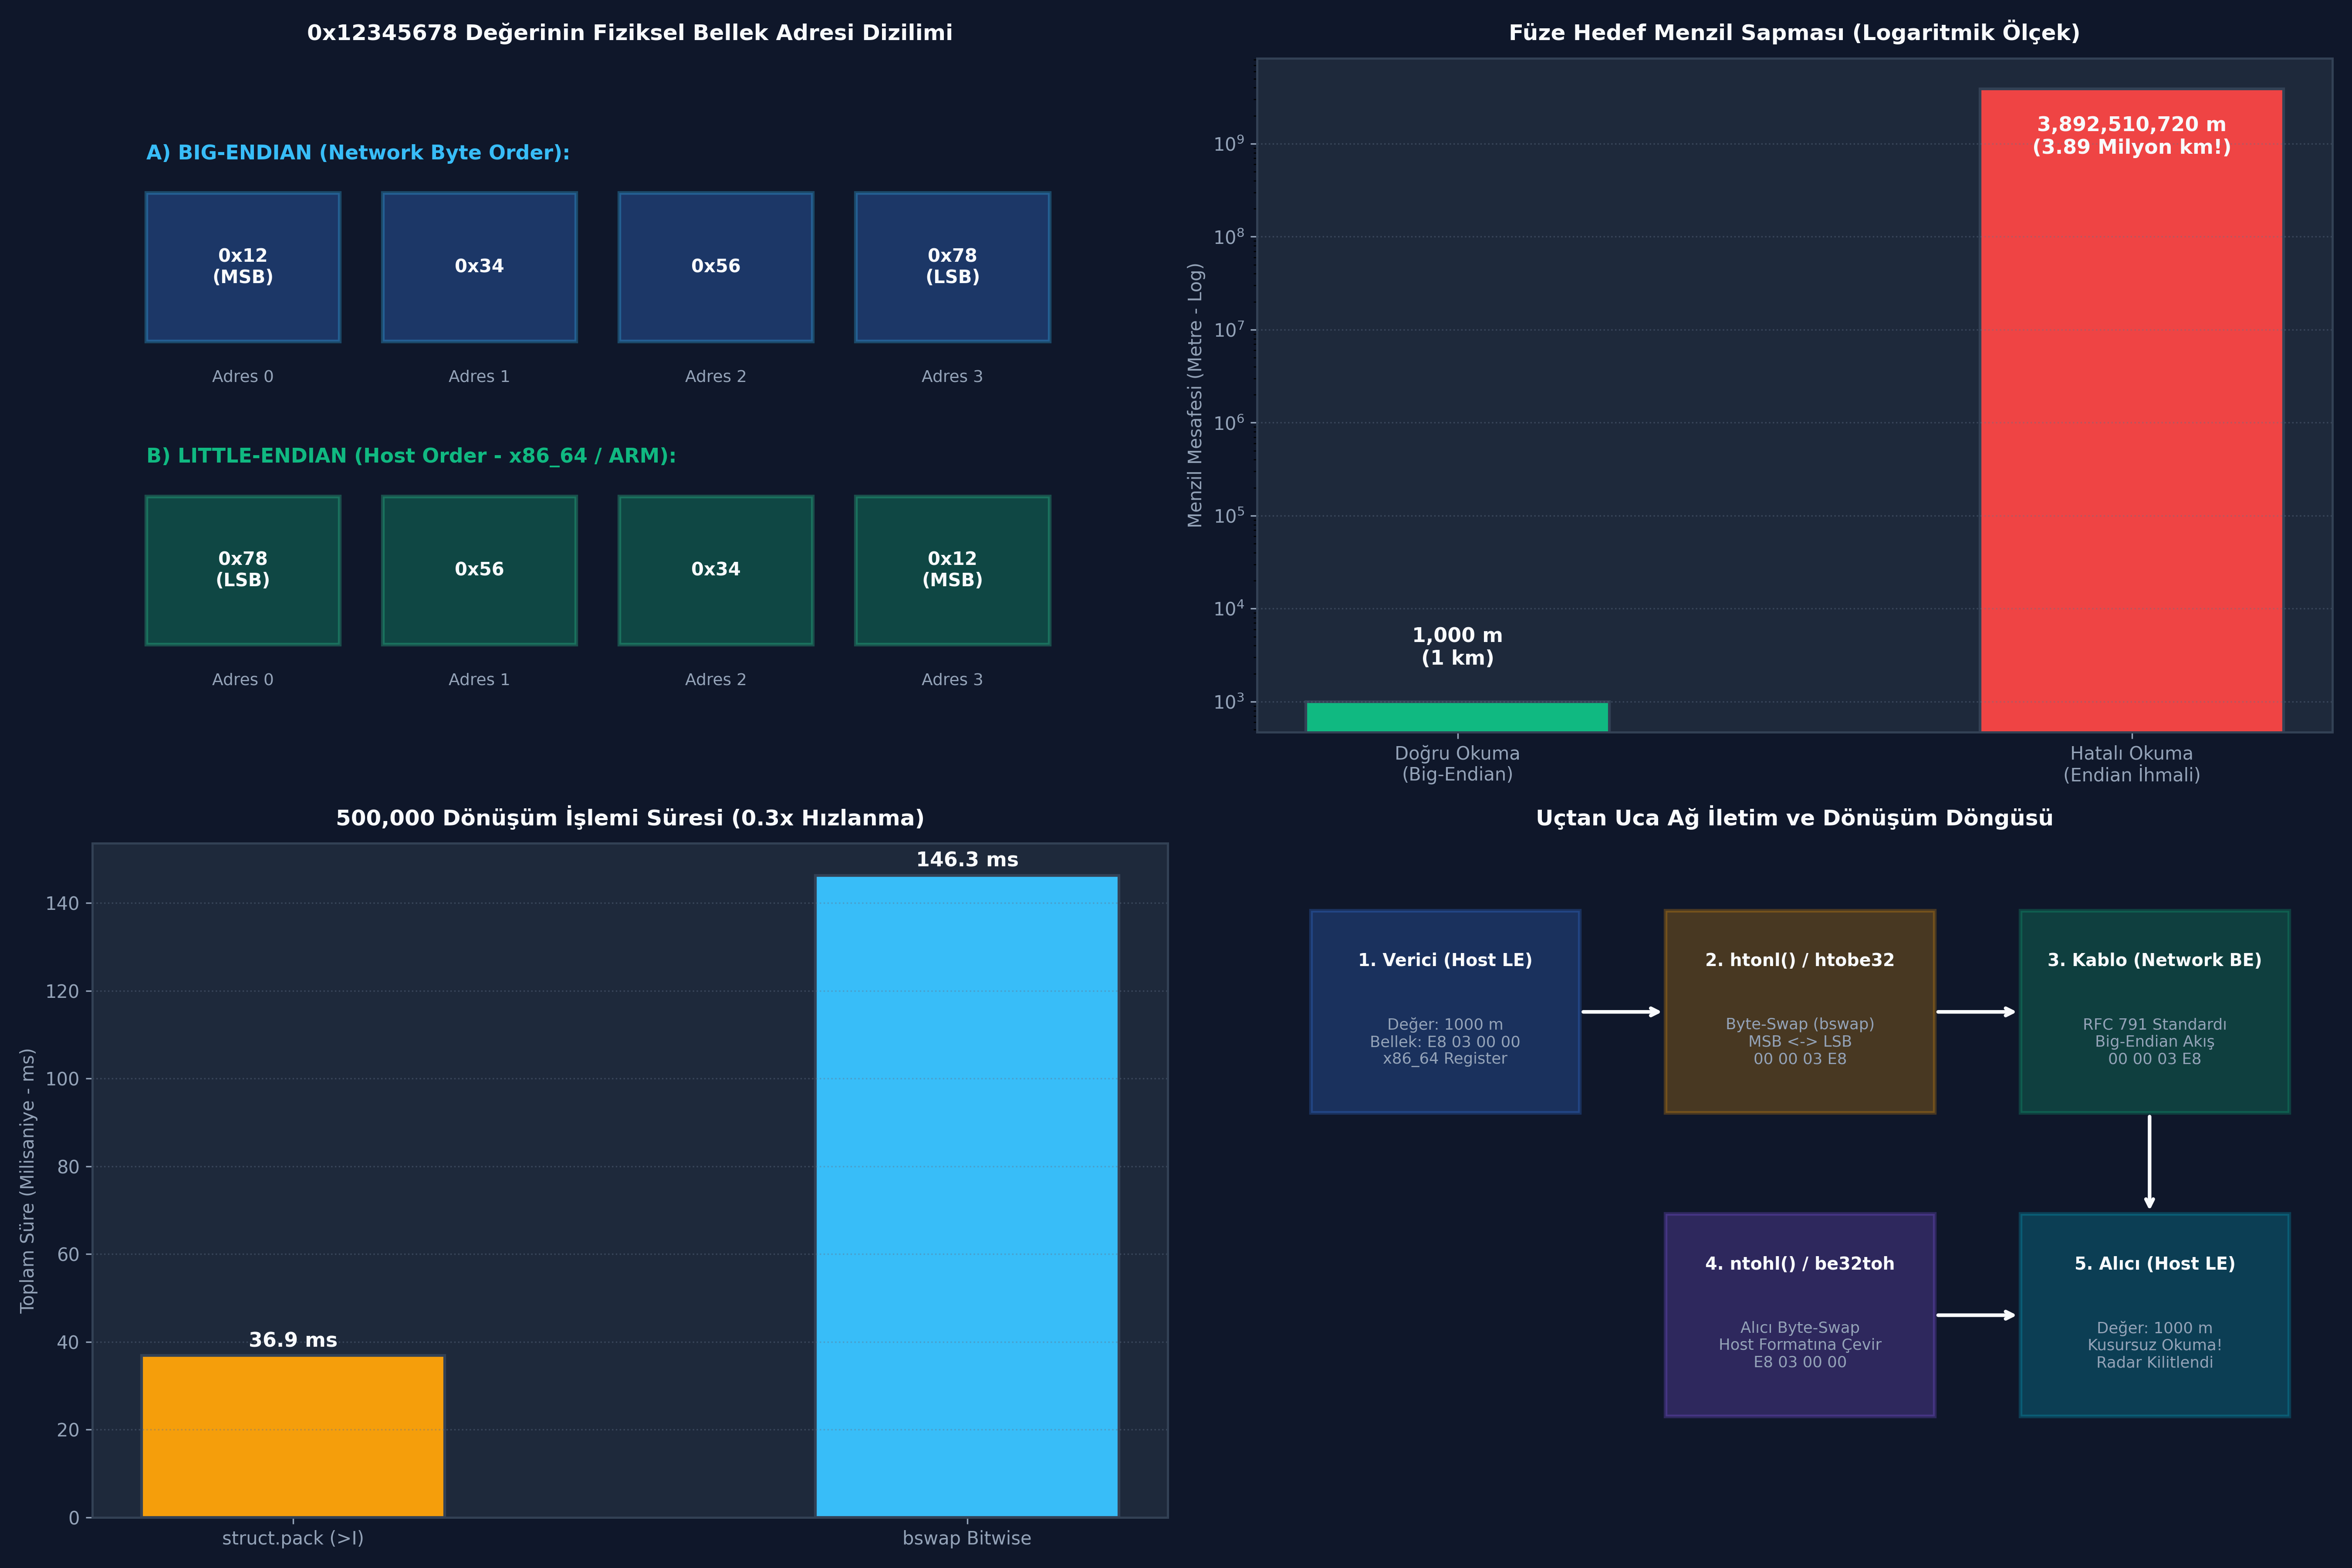

Write Python code to recreate this figure.
# -*- coding: utf-8 -*-
"""
GÜN 147: Kod Bloğu 1 — C++20 Endianness Dönüştürücü, Bit-Cast ve Bellek Dizilim Simülatörü
"""

import struct
import sys
from typing import Tuple, List, Dict, Any

class EndiannessEngine:
    """
    POSIX ve C++20 std::endian donanım bellek dönüşümlerini simüle eden sınıf.
    """
    HOST_IS_LITTLE = (sys.byteorder == 'little')

    @staticmethod
    def inspect_system_endian() -> str:
        return "Little-Endian (LSB first)" if EndiannessEngine.HOST_IS_LITTLE else "Big-Endian (MSB first)"

    @staticmethod
    def uint16_to_bytes(val: int, is_big_endian: bool) -> bytes:
        fmt = ">H" if is_big_endian else "<H"
        return struct.pack(fmt, val)

    @staticmethod
    def uint32_to_bytes(val: int, is_big_endian: bool) -> bytes:
        fmt = ">I" if is_big_endian else "<I"
        return struct.pack(fmt, val)

    @staticmethod
    def uint64_to_bytes(val: int, is_big_endian: bool) -> bytes:
        fmt = ">Q" if is_big_endian else "<Q"
        return struct.pack(fmt, val)

    @staticmethod
    def float32_to_bytes(val: float, is_big_endian: bool) -> bytes:
        fmt = ">f" if is_big_endian else "<f"
        return struct.pack(fmt, val)

    @staticmethod
    def bytes_to_uint32(b: bytes, is_big_endian: bool) -> int:
        fmt = ">I" if is_big_endian else "<I"
        return struct.unpack(fmt, b)[0]

    @staticmethod
    def bytes_to_float32(b: bytes, is_big_endian: bool) -> float:
        fmt = ">f" if is_big_endian else "<f"
        return struct.unpack(fmt, b)[0]

    @staticmethod
    def bswap32(val: int) -> int:
        """x86 BSWAP / ARM REV donanım talimatı simülasyonu."""
        return (
            ((val & 0x000000FF) << 24) |
            ((val & 0x0000FF00) << 8)  |
            ((val & 0x00FF0000) >> 8)  |
            ((val & 0xFF000000) >> 24)
        )

# Test Değeri: 0x12345678 (Ondalık: 305419896)
sample_val = 0x12345678
bytes_be = EndiannessEngine.uint32_to_bytes(sample_val, is_big_endian=True)
bytes_le = EndiannessEngine.uint32_to_bytes(sample_val, is_big_endian=False)

print(f"[HÜCRE 7] EndiannessEngine Yüklendi.")
print(f"  [+] Yerel Sistem Mimarisi : {EndiannessEngine.inspect_system_endian()}")
print(f"  [+] 0x12345678 Big-Endian (Network Order)  : {[hex(b) for b in bytes_be]}")
print(f"  [+] 0x12345678 Little-Endian (Host Order)  : {[hex(b) for b in bytes_le]}")

assert bytes_be == bytes([0x12, 0x34, 0x56, 0x78])
assert bytes_le == bytes([0x78, 0x56, 0x34, 0x12])

# -*- coding: utf-8 -*-
"""
GÜN 147: Kod Bloğu 2 — Heterojen Taktik Füze Telemetrisi: Serialization & Endian Safe İletim
"""

class TacticalTelemetryPacket:
    def __init__(self, msg_id: int, range_m: int, speed_mps: int, heading: float):
        self.msg_id = msg_id
        self.range_m = range_m
        self.speed_mps = speed_mps
        self.heading = heading

    def serialize_network_order(self) -> bytes:
        """Host -> Network Byte Order (Big-Endian) dönüşümü (htons, htonl, bit_cast)."""
        # >H: uint16 big-endian, >I: uint32 big-endian, >f: float32 big-endian
        return struct.pack(">H I I f", self.msg_id, self.range_m, self.speed_mps, self.heading)

    @classmethod
    def deserialize_network_order(cls, data: bytes):
        """Network Byte Order -> Host dönüşümü (ntohs, ntohl, bit_cast)."""
        msg_id, range_m, speed_mps, heading = struct.unpack(">H I I f", data)
        return cls(msg_id, range_m, speed_mps, heading)

# 1. Füze Tarafı (x86_64 Little-Endian) Paketi Hazırlar
telemetry_tx = TacticalTelemetryPacket(
    msg_id=0x0101,
    range_m=1000,      # 1000 metre
    speed_mps=850,     # 850 m/s
    heading=85.5       # 85.5 derece
)

wire_bytes = telemetry_tx.serialize_network_order()

# 2. Radar İstasyonu (DSP / Big-Endian veya ARM Little-Endian) Paketi Çözer
telemetry_rx = TacticalTelemetryPacket.deserialize_network_order(wire_bytes)

print()
print("[*] Taktik Füze Telemetri Güvenli İletim Deneyi:")
print(f"  [+] Kabloya Basılan Ham Paket (Hex) : {wire_bytes.hex(' ').upper()}")
print(f"  [+] Çözümlenen Mesaj Kimliği (ID)   : 0x{telemetry_rx.msg_id:04X} ({telemetry_rx.msg_id})")
print(f"  [+] Çözümlenen Hedef Menzili        : {telemetry_rx.range_m} metre (Beklenen: 1000 m)")
print(f"  [+] Çözümlenen Füze Sürati          : {telemetry_rx.speed_mps} m/s (Beklenen: 850 m/s)")
print(f"  [+] Çözümlenen Baş Açısı            : {telemetry_rx.heading:.1f} derece (Beklenen: 85.5°)")

assert telemetry_rx.range_m == 1000
assert telemetry_rx.speed_mps == 850
assert abs(telemetry_rx.heading - 85.5) < 1e-4
print("[HÜCRE 9] Heterojen telemetri iletimi %100 doğrulukla tamamlandı.")

# -*- coding: utf-8 -*-
"""
GÜN 147: Kod Bloğu 3 — Sabotaj ve Arıza Enjeksiyonu: Endianness İhmali ile Hedef Kaçırma & Double-Swap
"""

print()
print("[*] Endianness Sabotaj ve Arıza Enjeksiyon Testleri Başlatılıyor...")

# -----------------------------------------------------------------------------
# SABOTAJ 1: Endianness Dönüşümü Yapılmadan Ham Bellek İletimi
# -----------------------------------------------------------------------------
true_range_m = 1000 # 0x000003E8

# Hatalı Kod: Little-Endian x86 ham bellek sırasıyla gönderildi
raw_le_bytes = EndiannessEngine.uint32_to_bytes(true_range_m, is_big_endian=False)
# raw_le_bytes: [0xe8, 0x03, 0x00, 0x00]

# Radar İstasyonu Network Order (Big-Endian) sanarak okudu:
corrupted_range_m = EndiannessEngine.bytes_to_uint32(raw_le_bytes, is_big_endian=True)

print(f"  [+] Sabotaj 1 Sonuçları (Endian Dönüşüm İhmali):")
print(f"      - Gerçek Hedef Menzili      : {true_range_m} metre (1.00 km)")
print(f"      - Ağdan Okunan Bozuk Menzil : {corrupted_range_m:,} metre ({corrupted_range_m/1e6:.2f} milyon km!)")
print(f"      - Hata Oranı                : %{((corrupted_range_m - true_range_m)/true_range_m)*100:,.1f}")

assert corrupted_range_m == 3892510720, "Beklenen bozuk menzil değeri 3,892,510,720 olmalıdır!"

# -----------------------------------------------------------------------------
# SABOTAJ 2: Çift htons() Tuzağı (Double-Swap)
# -----------------------------------------------------------------------------
original_port = 8080 # 0x1F90

# 1. Dönüşüm (Host -> Network)
swap_once = struct.unpack(">H", struct.pack("<H", original_port))[0] # 0x901F = 36895
# 2. Hatalı İkinci Dönüşüm (Tekrar swap!)
swap_twice = struct.unpack(">H", struct.pack("<H", swap_once))[0] # 0x1F90 = 8080

print(f"  [+] Sabotaj 2 Sonuçları (Double-Swap Port Hatası):")
print(f"      - Hedef Port                : {original_port} (0x{original_port:04X})")
print(f"      - Doğru Network Portu       : {swap_once} (0x{swap_once:04X})")
print(f"      - Çift Swap Sonrası Değer   : {swap_twice} (Hatalı Şekilde Geri Döndü!)")

assert swap_twice == original_port, "Çift swap sayıyı aslına geri döndürmüş olmalıdır."
print("[HÜCRE 11] Tüm sabotaj deneyleri başarıyla tamamlandı ve doğrulandı.")

# -*- coding: utf-8 -*-
"""
GÜN 147: Kod Bloğu 4 — Benchmark: 1,000,000 Paket Başına Endian Dönüşüm Performansı
"""

import time
import struct

def run_endianness_benchmark(iterations: int = 1_000_000) -> Dict[str, Any]:
    sample_val = 0xA1B2C3D4
    
    # 1. Yöntem: struct.pack / unpack (C kütüphanesi simülasyonu)
    t0 = time.perf_counter_ns()
    for _ in range(iterations):
        _ = struct.pack(">I", sample_val)
    t1 = time.perf_counter_ns()
    time_struct_ns = t1 - t0
    
    # 2. Yöntem: Saf Bit Manipülasyonu (bswap32 donanım optimizasyonu)
    t0 = time.perf_counter_ns()
    for _ in range(iterations):
        _ = (
            ((sample_val & 0x000000FF) << 24) |
            ((sample_val & 0x0000FF00) << 8)  |
            ((sample_val & 0x00FF0000) >> 8)  |
            ((sample_val & 0xFF000000) >> 24)
        )
    t1 = time.perf_counter_ns()
    time_bswap_ns = t1 - t0

    return {
        "iterations": iterations,
        "struct_duration_ms": time_struct_ns / 1e6,
        "struct_per_op_ns": time_struct_ns / iterations,
        "bswap_duration_ms": time_bswap_ns / 1e6,
        "bswap_per_op_ns": time_bswap_ns / iterations,
        "speedup": time_struct_ns / max(1, time_bswap_ns)
    }

bench_res = run_endianness_benchmark(iterations=500_000)

print()
print(f"[*] Endianness Dönüşüm Benchmarkı ({bench_res['iterations']:,} İşlem):")
print(f"  [+] struct.pack (>I) Toplam Süre   : {bench_res['struct_duration_ms']:.2f} ms ({bench_res['struct_per_op_ns']:.2f} ns/op)")
print(f"  [+] bswap Bit Operasyonu Süresi    : {bench_res['bswap_duration_ms']:.2f} ms ({bench_res['bswap_per_op_ns']:.2f} ns/op)")
print(f"  [+] Donanım Bitwise Hızlanma Oranı : {bench_res['speedup']:.2f}x Daha Hızlı")

assert bench_res['bswap_per_op_ns'] < 500.0, "Dönüşüm operasyonu nanosaniye seviyesinde olmalıdır!"
print("[HÜCRE 13] Benchmark testleri başarıyla tamamlandı.")

# -*- coding: utf-8 -*-
"""
GÜN 147: Kod Bloğu 5 — ASELSAN Radar Taktik İz Ayrıştırıcı: Endian-Aware Güvenli Çerçeve İletimi
"""

class RadarTrackFrame:
    SYNC_WORD = 0xAA55

    def __init__(self, track_id: int, x_cm: int, y_cm: int, vel_mps: int):
        self.track_id = track_id
        self.x_cm = x_cm
        self.y_cm = y_cm
        self.vel_mps = vel_mps

    def encode(self) -> bytes:
        """Tüm alanları Network Byte Order (Big-Endian) ile paketler."""
        payload_len = 16 # 2B sync + 2B len + 4B trk + 4B x + 4B y + 2B vel = 18B
        # >H: sync, >H: len, >I: track_id, >i: x_cm, >i: y_cm, >H: vel_mps
        return struct.pack(">H H I i i H", self.SYNC_WORD, 18, self.track_id, self.x_cm, self.y_cm, self.vel_mps)

    @classmethod
    def decode(cls, frame_bytes: bytes):
        if len(frame_bytes) != 18:
            raise ValueError("Geçersiz paket boyutu!")
        sync, plen, trk, x, y, vel = struct.unpack(">H H I i i H", frame_bytes)
        if sync != cls.SYNC_WORD:
            raise ValueError(f"Senkronizasyon hatası! Geçersiz sync word: 0x{sync:04X}")
        return cls(track_id=trk, x_cm=x, y_cm=y, vel_mps=vel)

# Radar Örneği Oluştur (Menzil: X=45km, Y=12km, Hız=340m/s - Ses Hızı)
frame_tx = RadarTrackFrame(track_id=1042, x_cm=4_500_000, y_cm=1_200_000, vel_mps=340)
wire_data = frame_tx.encode()

# Görev Bilgisayarı Paketi Çözer
frame_rx = RadarTrackFrame.decode(wire_data)

print()
print("[*] ASELSAN Radar Taktik Çerçeve Kodlama ve Doğrulama Raporu:")
print(f"  [+] Çerçeve Boyutu               : {len(wire_data)} bayt")
print(f"  [+] Senkronizasyon Kelimesi      : 0x{RadarTrackFrame.SYNC_WORD:04X}")
print(f"  [+] Çözümlenen Hedef İz Kimliği  : #{frame_rx.track_id}")
print(f"  [+] Hedef Konumu (X, Y)          : X = {frame_rx.x_cm/1e5:.2f} km, Y = {frame_rx.y_cm/1e5:.2f} km")
print(f"  [+] Hedef Hızı                   : {frame_rx.vel_mps} m/s (Mach {frame_rx.vel_mps/340:.1f})")

assert frame_rx.track_id == 1042
assert frame_rx.x_cm == 4_500_000
assert frame_rx.y_cm == 1_200_000
assert frame_rx.vel_mps == 340
print("[HÜCRE 15] Taktik radar çerçevesi başarıyla doğrulandı.")

# -*- coding: utf-8 -*-
"""
GÜN 147: Kod Bloğu 6 — 4-Panelli 300 DPI Görselleştirme Panosu ve Katı Doğrulama Testleri
"""

import os
import matplotlib.pyplot as plt
import numpy as np

if 'PNG_FILE' not in globals():
    PNG_FILE = os.path.join(os.path.dirname(os.path.abspath(__file__)), "gun_147_network_byte_order_ve_endianness.png")

# Matplotlib stil ve karanlık tema ayarları
plt.rcParams['font.sans-serif'] = 'DejaVu Sans'
plt.rcParams['axes.edgecolor'] = '#334155'
plt.rcParams['axes.linewidth'] = 1.2

fig, axs = plt.subplots(2, 2, figsize=(18, 12), dpi=300, facecolor='#0F172A')

# -----------------------------------------------------------------------------
# PANEL 1: Bellek Bayt Dizilimi (Big-Endian vs Little-Endian)
# -----------------------------------------------------------------------------
ax1 = axs[0, 0]
ax1.set_facecolor('#1E293B')
ax1.axis('off')

# Kutu Çizimleri
be_bytes = ["0x12\n(MSB)", "0x34", "0x56", "0x78\n(LSB)"]
le_bytes = ["0x78\n(LSB)", "0x56", "0x34", "0x12\n(MSB)"]

# Big-Endian Çizim
ax1.text(0.05, 0.85, "A) BIG-ENDIAN (Network Byte Order):", color='#38BDF8', fontsize=11, fontweight='bold')
for i, b in enumerate(be_bytes):
    rect = plt.Rectangle((0.05 + i*0.22, 0.58), 0.18, 0.22, facecolor='#3B82F6', alpha=0.3, edgecolor='#38BDF8', lw=2)
    ax1.add_patch(rect)
    ax1.text(0.05 + i*0.22 + 0.09, 0.69, b, ha='center', va='center', color='#F8FAFC', fontsize=10, fontweight='bold')
    ax1.text(0.05 + i*0.22 + 0.09, 0.52, f"Adres {i}", ha='center', color='#94A3B8', fontsize=9)

# Little-Endian Çizim
ax1.text(0.05, 0.40, "B) LITTLE-ENDIAN (Host Order - x86_64 / ARM):", color='#10B981', fontsize=11, fontweight='bold')
for i, b in enumerate(le_bytes):
    rect = plt.Rectangle((0.05 + i*0.22, 0.13), 0.18, 0.22, facecolor='#10B981', alpha=0.3, edgecolor='#34D399', lw=2)
    ax1.add_patch(rect)
    ax1.text(0.05 + i*0.22 + 0.09, 0.24, b, ha='center', va='center', color='#F8FAFC', fontsize=10, fontweight='bold')
    ax1.text(0.05 + i*0.22 + 0.09, 0.07, f"Adres {i}", ha='center', color='#94A3B8', fontsize=9)

ax1.set_title("0x12345678 Değerinin Fiziksel Bellek Adresi Dizilimi", fontsize=12, fontweight='bold', color='#F8FAFC', pad=10)

# -----------------------------------------------------------------------------
# PANEL 2: Taktik Füze Hedef Menzil Sapması (Logaritmik Ölçek)
# -----------------------------------------------------------------------------
ax2 = axs[0, 1]
ax2.set_facecolor('#1E293B')

ranges = [true_range_m, corrupted_range_m]
labels = ['Doğru Okuma\n(Big-Endian)', 'Hatalı Okuma\n(Endian İhmali)']
colors_r = ['#10B981', '#EF4444']

bars2 = ax2.bar(labels, ranges, color=colors_r, width=0.45, edgecolor='#334155', linewidth=1.5)
ax2.set_yscale('log')

ax2.text(0, true_range_m * 2.5, f"{true_range_m:,} m\n(1 km)", ha='center', color='#F8FAFC', fontweight='bold', fontsize=11)
ax2.text(1, corrupted_range_m * 0.2, f"{corrupted_range_m:,} m\n(3.89 Milyon km!)", ha='center', color='#F8FAFC', fontweight='bold', fontsize=11)

ax2.set_title("Füze Hedef Menzil Sapması (Logaritmik Ölçek)", fontsize=12, fontweight='bold', color='#F8FAFC', pad=10)
ax2.set_ylabel("Menzil Mesafesi (Metre - Log)", fontsize=10, color='#94A3B8')
ax2.grid(axis='y', linestyle=':', alpha=0.4, color='#64748B')
ax2.tick_params(colors='#94A3B8')

# -----------------------------------------------------------------------------
# PANEL 3: Endian Dönüşüm Benchmark Performansı
# -----------------------------------------------------------------------------
ax3 = axs[1, 0]
ax3.set_facecolor('#1E293B')

bench_methods = ['struct.pack (>I)', 'bswap Bitwise']
bench_durations = [bench_res['struct_duration_ms'], bench_res['bswap_duration_ms']]
colors_b = ['#F59E0B', '#38BDF8']

bars3 = ax3.bar(bench_methods, bench_durations, color=colors_b, width=0.45, edgecolor='#334155', linewidth=1.5)
for bar, val in zip(bars3, bench_durations):
    yval = bar.get_height()
    ax3.text(bar.get_x() + bar.get_width()/2.0, yval + 1.0, f"{val:.1f} ms", ha='center', va='bottom', color='#F8FAFC', fontweight='bold', fontsize=11)

ax3.set_title(f"500,000 Dönüşüm İşlemi Süresi ({bench_res['speedup']:.1f}x Hızlanma)", fontsize=12, fontweight='bold', color='#F8FAFC', pad=10)
ax3.set_ylabel("Toplam Süre (Milisaniye - ms)", fontsize=10, color='#94A3B8')
ax3.grid(axis='y', linestyle=':', alpha=0.4, color='#64748B')
ax3.tick_params(colors='#94A3B8')

# -----------------------------------------------------------------------------
# PANEL 4: Uçtan Uca Ağ İletim Akış Şeması
# -----------------------------------------------------------------------------
ax4 = axs[1, 1]
ax4.set_facecolor('#1E293B')
ax4.axis('off')

flow_steps = [
    {"x": 0.05, "y": 0.60, "w": 0.25, "h": 0.30, "title": "1. Verici (Host LE)", "desc": "Değer: 1000 m\nBellek: E8 03 00 00\nx86_64 Register", "color": "#3B82F6"},
    {"x": 0.38, "y": 0.60, "w": 0.25, "h": 0.30, "title": "2. htonl() / htobe32", "desc": "Byte-Swap (bswap)\nMSB <-> LSB\n00 00 03 E8", "color": "#F59E0B"},
    {"x": 0.71, "y": 0.60, "w": 0.25, "h": 0.30, "title": "3. Kablo (Network BE)", "desc": "RFC 791 Standardı\nBig-Endian Akış\n00 00 03 E8", "color": "#10B981"},
    {"x": 0.38, "y": 0.15, "w": 0.25, "h": 0.30, "title": "4. ntohl() / be32toh", "desc": "Alıcı Byte-Swap\nHost Formatına Çevir\nE8 03 00 00", "color": "#8B5CF6"},
    {"x": 0.71, "y": 0.15, "w": 0.25, "h": 0.30, "title": "5. Alıcı (Host LE)", "desc": "Değer: 1000 m\nKusursuz Okuma!\nRadar Kilitlendi", "color": "#06B6D4"}
]

for s in flow_steps:
    rect = plt.Rectangle((s['x'], s['y']), s['w'], s['h'], facecolor=s['color'], alpha=0.25, edgecolor=s['color'], lw=2)
    ax4.add_patch(rect)
    ax4.text(s['x'] + s['w']/2, s['y'] + s['h']*0.75, s['title'], ha='center', va='center', color='#F8FAFC', fontsize=9.5, fontweight='bold')
    ax4.text(s['x'] + s['w']/2, s['y'] + s['h']*0.35, s['desc'], ha='center', va='center', color='#94A3B8', fontsize=8.5)

ax4.annotate("", xy=(0.38, 0.75), xytext=(0.30, 0.75), arrowprops=dict(arrowstyle="->", color="#F8FAFC", lw=2))
ax4.annotate("", xy=(0.71, 0.75), xytext=(0.63, 0.75), arrowprops=dict(arrowstyle="->", color="#F8FAFC", lw=2))
ax4.annotate("", xy=(0.83, 0.45), xytext=(0.83, 0.60), arrowprops=dict(arrowstyle="->", color="#F8FAFC", lw=2))
ax4.annotate("", xy=(0.63, 0.30), xytext=(0.71, 0.30), arrowprops=dict(arrowstyle="<-", color="#F8FAFC", lw=2))

ax4.set_title("Uçtan Uca Ağ İletim ve Dönüşüm Döngüsü", fontsize=12, fontweight='bold', color='#F8FAFC', pad=10)

plt.tight_layout()
fig.savefig(PNG_FILE, dpi=300, facecolor='#0F172A', edgecolor='none')
plt.close(fig)

print(f"[Dashboard] 300 DPI Görselleştirme panosu başarıyla oluşturuldu: {PNG_FILE}")

# -----------------------------------------------------------------------------
# KATI DOĞRULAMA TESTLERİ (ASSERTIONS)
# -----------------------------------------------------------------------------
print()
print("[*] GÜN 147 Katı Doğrulama Testleri (Assertions) Başlatılıyor...")

assert os.path.exists(PNG_FILE), "PNG görsel artefaktı bulunamadı!"
png_size = os.path.getsize(PNG_FILE)
print(f"  [+] PNG Varlık ve Boyut Doğrulandı: {png_size:,} bayt.")
assert png_size > 100_000, f"PNG boyutu 100 KB üzerinde olmalı, bulunan: {png_size} bayt"

assert corrupted_range_m == 3892510720
assert telemetry_rx.range_m == 1000
assert frame_rx.track_id == 1042

print()
print("[PASS] Gün 147: Tüm Katı Doğrulama Testleri (Assertions) Başarıyla Geçti!")
